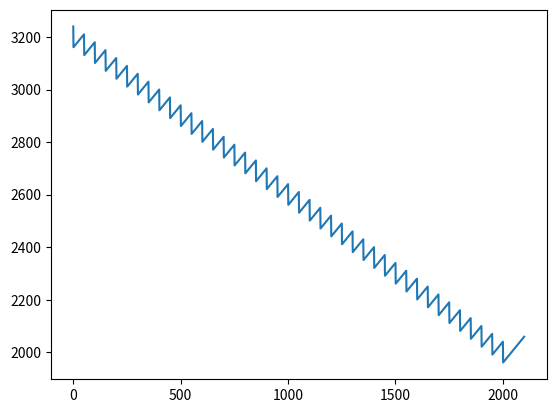

Write the Python code that produced this figure.
"""
For fixed integers a, b, c, define the crazy function F(n) as follows:
F(n) = n - c for all n > b
F(n) = F(a + F(a + F(a + F(a + n)))) for all n <= b

Also, define S(a, b, c) = sum{n=0}^b F(n)

For example, if a = 50, b = 2000 and c = 40, then F(0) = 3240 and F(2000) = 2040.
Also, S(50, 2000, 40) = 5204240.

Find the last 9 digits of S(21**7, 7**21, 12**7).
"""

import matplotlib.pyplot as plt

A = 50
B = 2000
C = 40

#A = 21**7
#B = 7**21
#C = 12**7

def F(n : int) -> int:
    #print("CALL {}".format(n))

    if n > B:
        r = n - C
    else:

        x1 = F(A + n)
        #print("X1 {}".format(x1))

        x2 = F(A + x1)
        #print("X2 {}".format(x2))

        x3 = F(A + x2)
        #print("X3 {}".format(x3))

        x4 = F(A + x3)
        #print("X4 {}".format(x4))

        r = x4

    #print("RETURN {}".format(r))
    #print("")

    return r

def S() -> int:
    sum = 0

    for n in range(0, B+1):
        sum += F(n)

    return sum

x_vals = range(0, 2100)
y_vals = []

for i in x_vals:
    y_vals.append(F(i))

plt.plot(x_vals, y_vals)
plt.show()

#print(F(0))
#print(F(1))
#print(": " + str(F(2000)))
#print(S())
